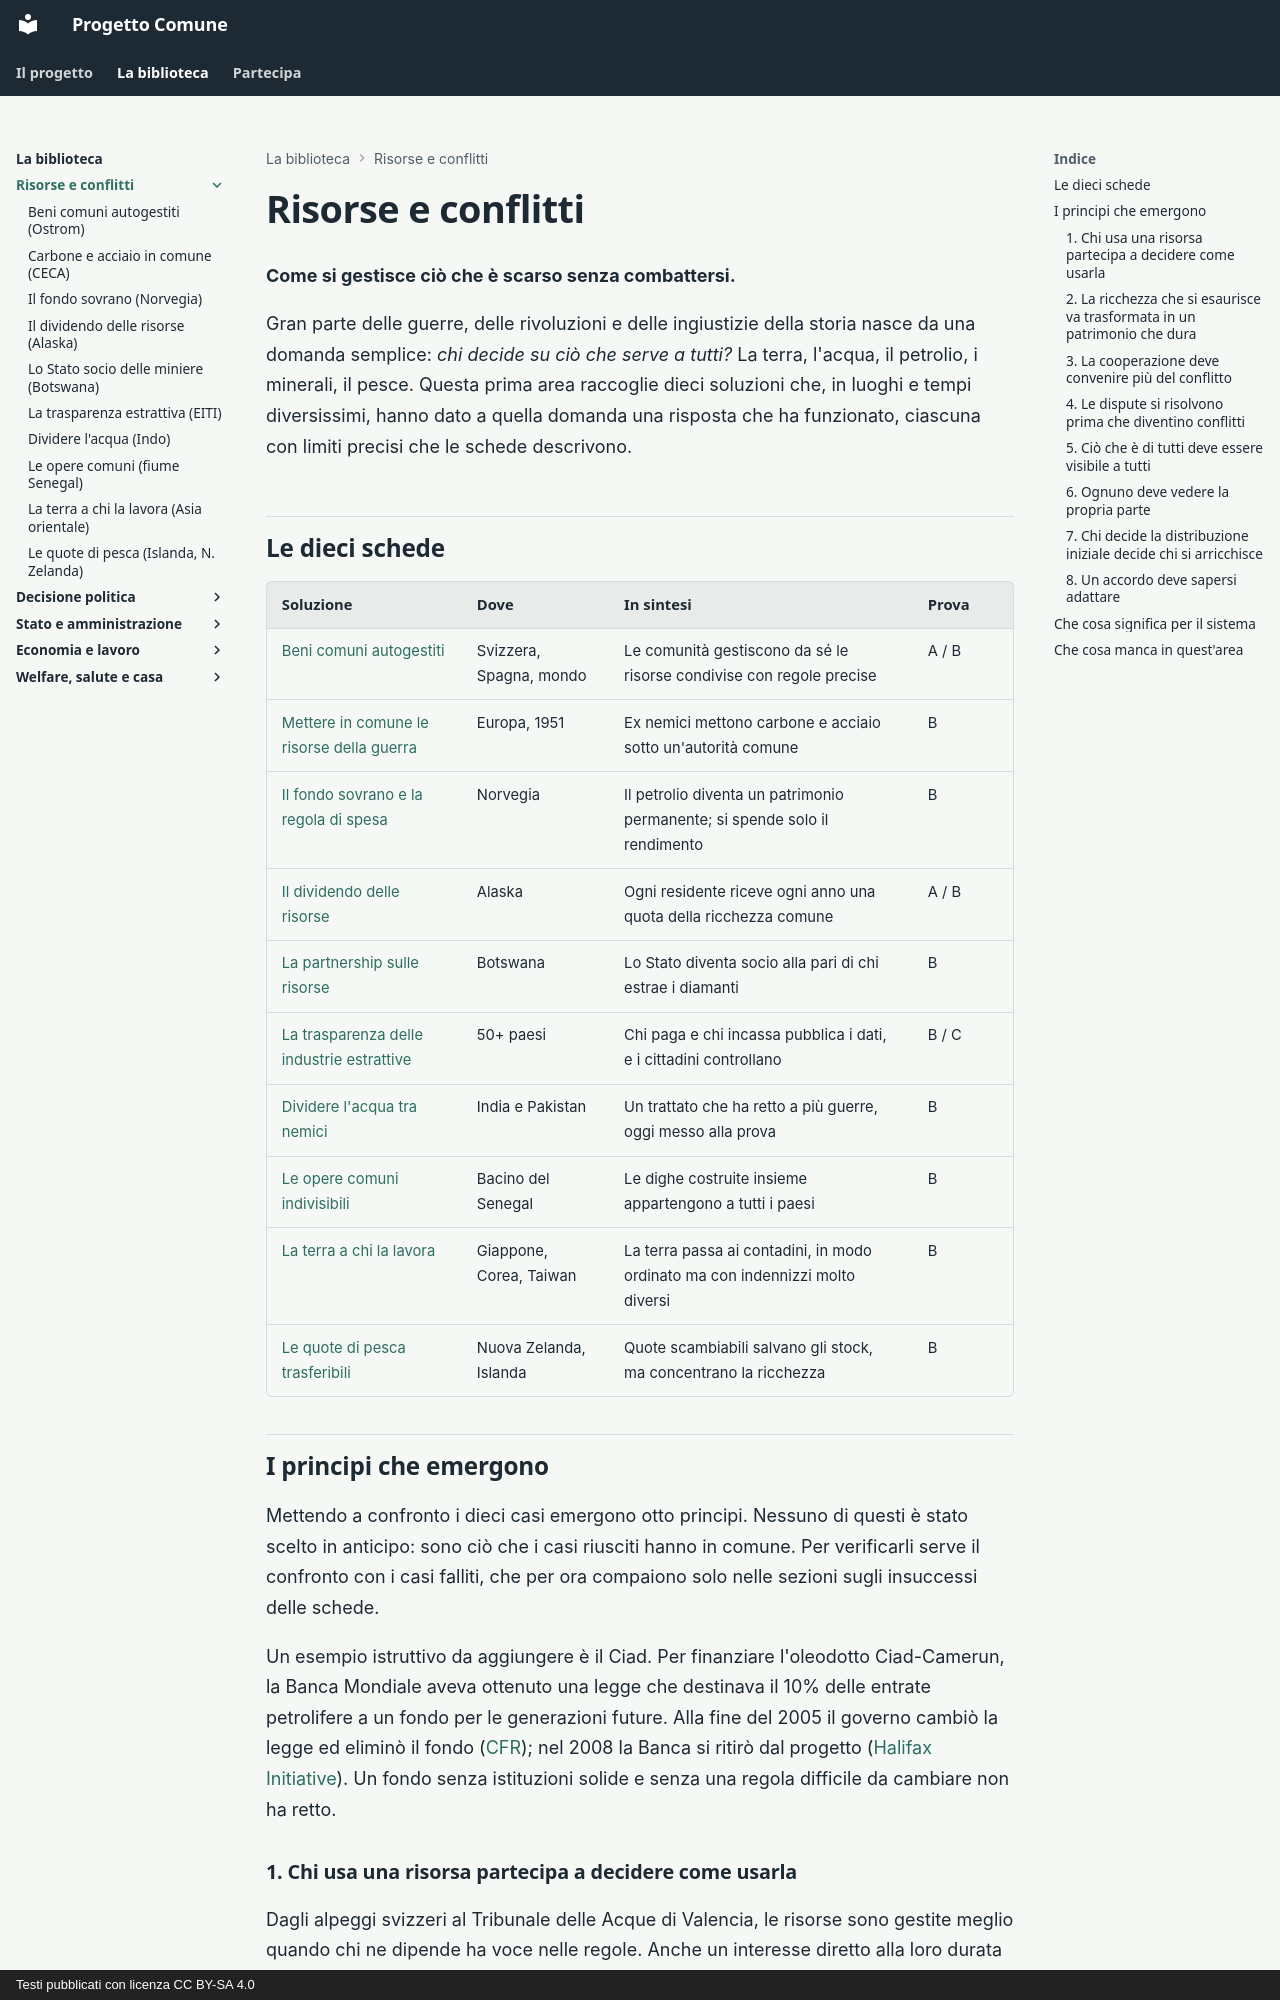

repository: fablun/progetto-comune · page: aree/risorse-e-conflitti/index.html · generator: mkdocs · copyright: Testi pubblicati con licenza CC BY-SA 4.0

# Risorse e conflitti

**Come si gestisce ciò che è scarso senza combattersi.**

Gran parte delle guerre, delle rivoluzioni e delle ingiustizie della storia nasce da una domanda semplice: *chi decide su ciò che serve a tutti?* La terra, l'acqua, il petrolio, i minerali, il pesce. Questa prima area raccoglie dieci soluzioni che, in luoghi e tempi diversissimi, hanno dato a quella domanda una risposta che ha funzionato, ciascuna con limiti precisi che le schede descrivono.

## Le dieci schede

| Soluzione | Dove | In sintesi | Prova |
|---|---|---|---|
| [Beni comuni autogestiti](beni-comuni-ostrom.md) | Svizzera, Spagna, mondo | Le comunità gestiscono da sé le risorse condivise con regole precise | A / B |
| [Mettere in comune le risorse della guerra](comunita-carbone-acciaio.md) | Europa, 1951 | Ex nemici mettono carbone e acciaio sotto un'autorità comune | B |
| [Il fondo sovrano e la regola di spesa](fondo-sovrano-norvegese.md) | Norvegia | Il petrolio diventa un patrimonio permanente; si spende solo il rendimento | B |
| [Il dividendo delle risorse](dividendo-alaska.md) | Alaska | Ogni residente riceve ogni anno una quota della ricchezza comune | A / B |
| [La partnership sulle risorse](diamanti-botswana.md) | Botswana | Lo Stato diventa socio alla pari di chi estrae i diamanti | B |
| [La trasparenza delle industrie estrattive](trasparenza-eiti.md) | 50+ paesi | Chi paga e chi incassa pubblica i dati, e i cittadini controllano | B / C |
| [Dividere l'acqua tra nemici](trattato-acque-indo.md) | India e Pakistan | Un trattato che ha retto a più guerre, oggi messo alla prova | B |
| [Le opere comuni indivisibili](fiume-senegal-omvs.md) | Bacino del Senegal | Le dighe costruite insieme appartengono a tutti i paesi | B |
| [La terra a chi la lavora](riforma-agraria-asia.md) | Giappone, Corea, Taiwan | La terra passa ai contadini, in modo ordinato ma con indennizzi molto diversi | B |
| [Le quote di pesca trasferibili](quote-pesca.md) | Nuova Zelanda, Islanda | Quote scambiabili salvano gli stock, ma concentrano la ricchezza | B |

## I principi che emergono

Mettendo a confronto i dieci casi emergono otto principi. Nessuno di questi è stato scelto in anticipo: sono ciò che i casi riusciti hanno in comune. Per verificarli serve il confronto con i casi falliti, che per ora compaiono solo nelle sezioni sugli insuccessi delle schede.

Un esempio istruttivo da aggiungere è il Ciad. Per finanziare l'oleodotto Ciad-Camerun, la Banca Mondiale aveva ottenuto una legge che destinava il 10% delle entrate petrolifere a un fondo per le generazioni future. Alla fine del 2005 il governo cambiò la legge ed eliminò il fondo ([CFR](https://www.cfr.org/backgrounder/chads-oil-troubles)); nel 2008 la Banca si ritirò dal progetto ([Halifax Initiative](https://halifaxinitiative.org/node/2920)). Un fondo senza istituzioni solide e senza una regola difficile da cambiare non ha retto.

### 1. Chi usa una risorsa partecipa a decidere come usarla

Dagli alpeggi svizzeri al Tribunale delle Acque di Valencia, le risorse sono gestite meglio quando chi ne dipende ha voce nelle regole. Anche un interesse diretto alla loro durata aiuta, come mostrano i contadini di Taiwan diventati proprietari o i titolari di quote di pesca, anche quando le regole le scrive lo Stato.

*Casi: [beni comuni](beni-comuni-ostrom.md); per l'interesse diretto: [riforma agraria](riforma-agraria-asia.md), [quote di pesca](quote-pesca.md).*
